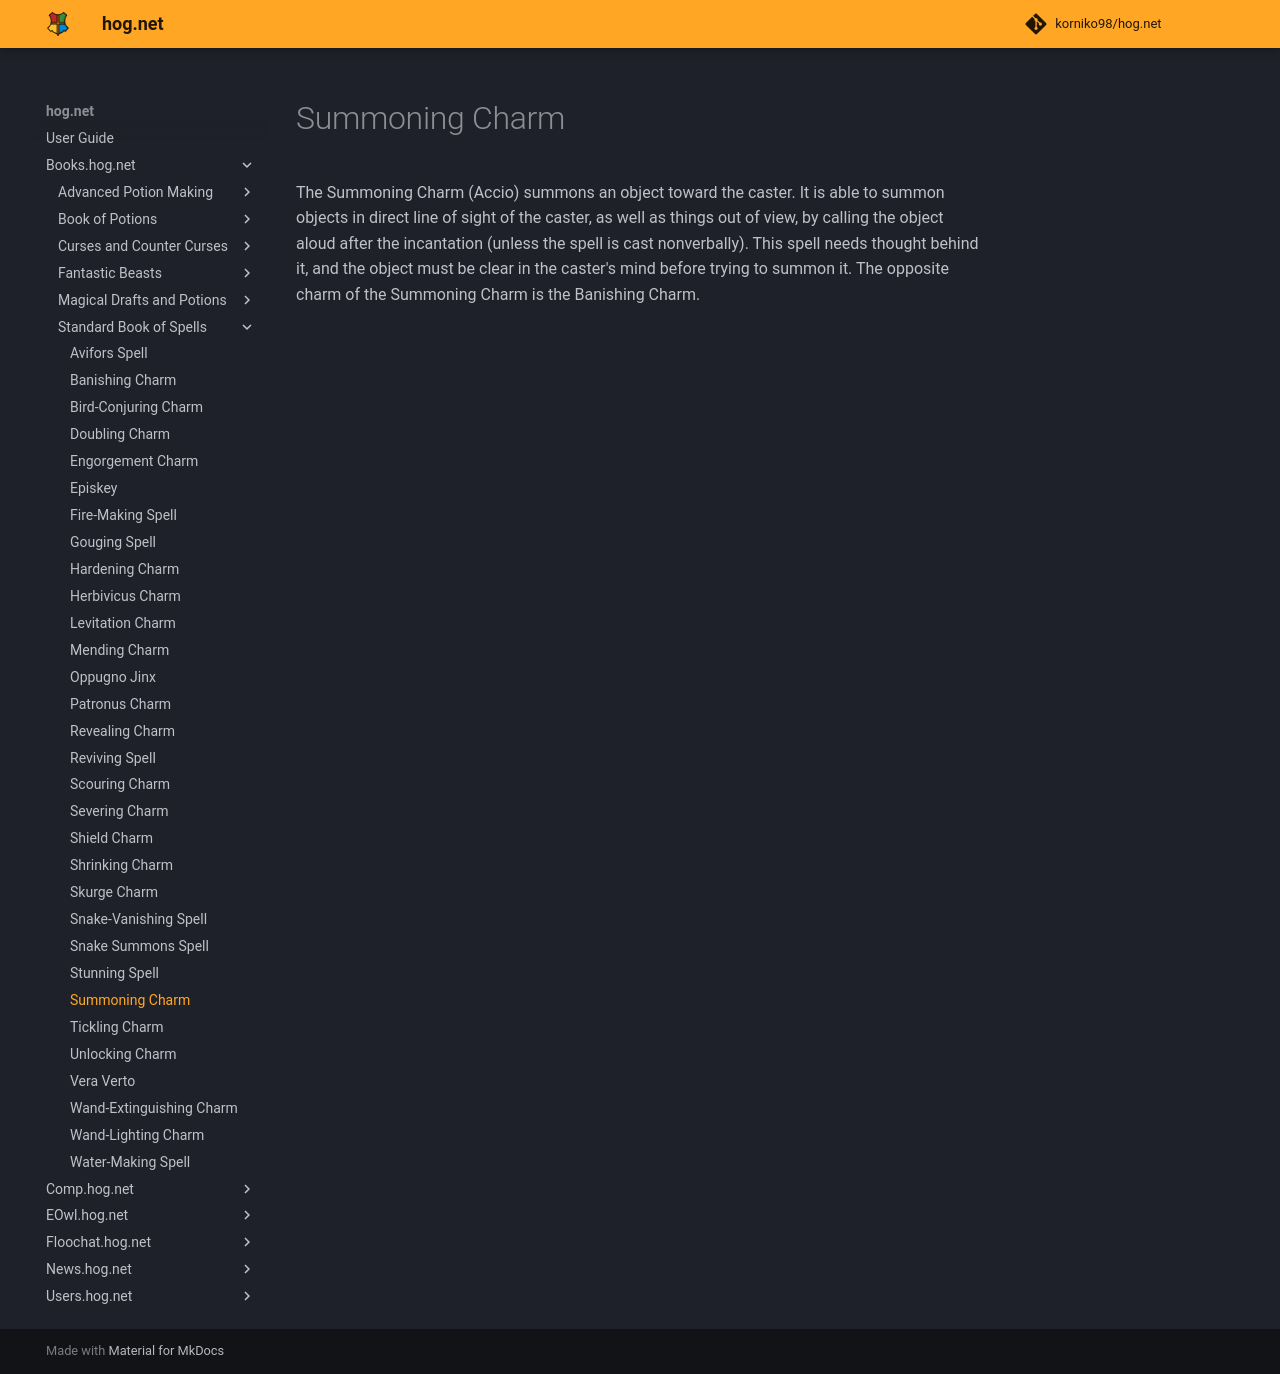

repository: korniko98/hog.net · page: Books.hog.net/Standard_Book_of_Spells/Summoning_Charm/index.html · generator: mkdocs

# Summoning Charm  
The Summoning Charm (Accio) summons an object toward the caster. It is able to summon objects in direct line of sight of the caster, as well as things out of view, by calling the object aloud after the incantation (unless the spell is cast nonverbally). This spell needs thought behind it, and the object must be clear in the caster's mind before trying to summon it. The opposite charm of the Summoning Charm is the Banishing Charm.  
  

<meta name="robots" content="noindex, noarchive, nofollow">
